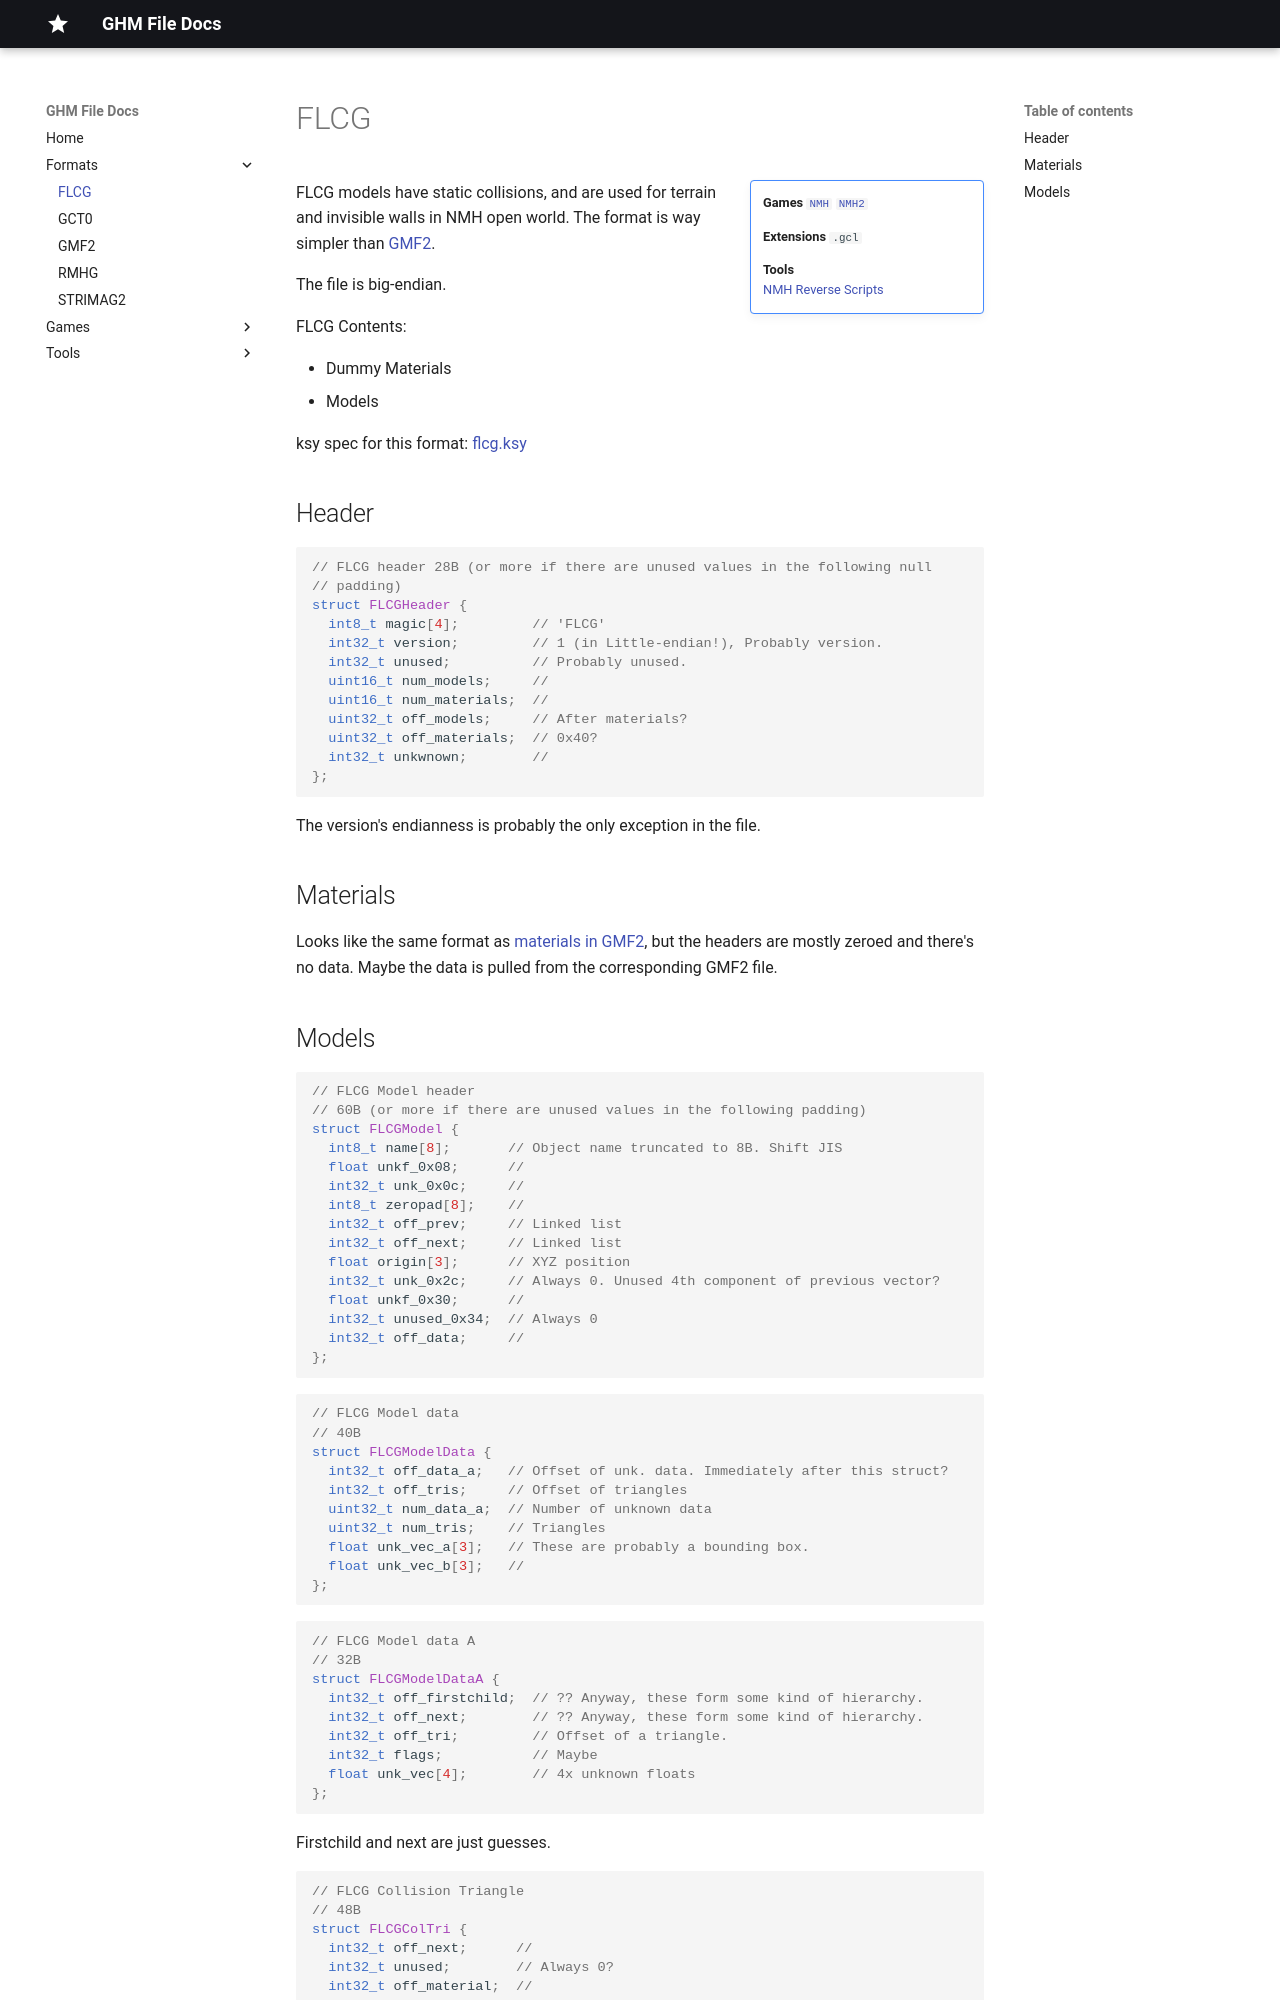

repository: sevonj/ghm_docs · page: formats/flcg/index.html · generator: mkdocs

# FLCG

!!! note inline end ""
    __Games__
    [`NMH`](/ghm_docs/games/NMH)
    [`NMH2`](/ghm_docs/games/NMH2)
    
    __Extensions__
    `.gcl`

    __Tools__  
    [NMH Reverse Scripts](/ghm_docs/tools/nmh_reverse_scripts)


FLCG models have static collisions, and are used for terrain and invisible walls in NMH open world. The format is way simpler than [GMF2](/ghm_docs/formats/gmf2). 

The file is big-endian.

FLCG Contents:

- Dummy Materials
- Models


ksy spec for this format: [flcg.ksy](https://github.com/sevonj/nmh_reverse/blob/master/lib/kaitai_defs/flcg.ksy)


## Header
```cpp
// FLCG header 28B (or more if there are unused values in the following null
// padding)
struct FLCGHeader {
  int8_t magic[4];         // 'FLCG'
  int32_t version;         // 1 (in Little-endian!), Probably version.
  int32_t unused;          // Probably unused.
  uint16_t num_models;     //
  uint16_t num_materials;  //
  uint32_t off_models;     // After materials?
  uint32_t off_materials;  // 0x40?
  int32_t unkwnown;        //
};
```

The version's endianness is probably the only exception in the file.

## Materials
Looks like the same format as [materials in GMF2](/ghm_docs/formats/gmf2/#materials), but the headers are mostly zeroed and there's no data. Maybe the data is pulled from the corresponding GMF2 file.
